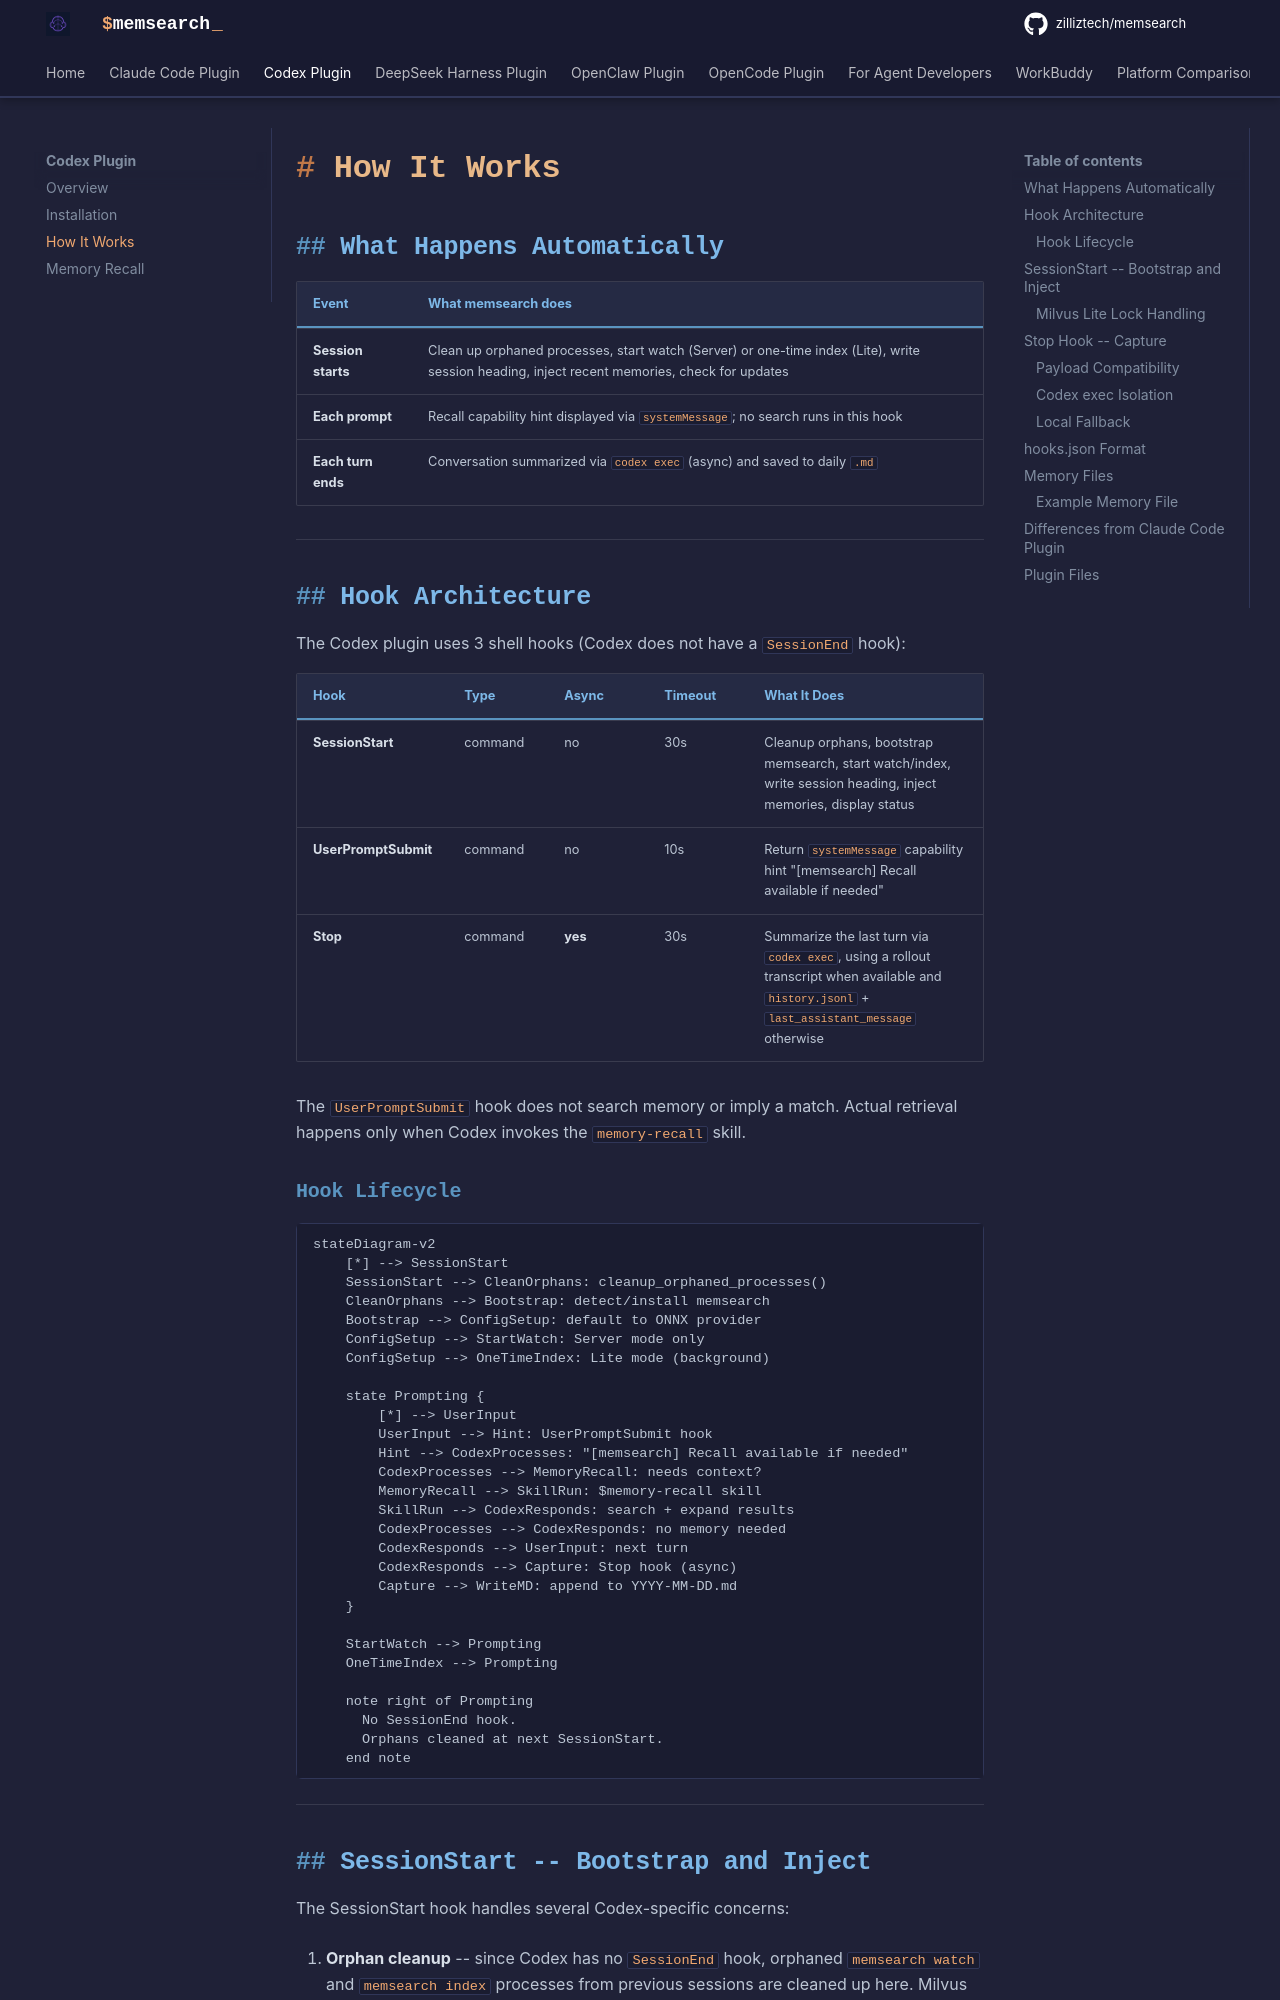

repository: AfonsoZhang/memsearch · page: platforms/codex/how-it-works/index.html · generator: mkdocs

# How It Works

## What Happens Automatically

| Event | What memsearch does |
|-------|-------------------|
| **Session starts** | Clean up orphaned processes, start watch (Server) or one-time index (Lite), write session heading, inject recent memories, check for updates |
| **Each prompt** | Recall capability hint displayed via `systemMessage`; no search runs in this hook |
| **Each turn ends** | Conversation summarized via `codex exec` (async) and saved to daily `.md` |

---

## Hook Architecture

The Codex plugin uses 3 shell hooks (Codex does not have a `SessionEnd` hook):

| Hook | Type | Async | Timeout | What It Does |
|------|------|-------|---------|-------------|
| **SessionStart** | command | no | 30s | Cleanup orphans, bootstrap memsearch, start watch/index, write session heading, inject memories, display status |
| **UserPromptSubmit** | command | no | 10s | Return `systemMessage` capability hint "[memsearch] Recall available if needed" |
| **Stop** | command | **yes** | 30s | Summarize the last turn via `codex exec`, using a rollout transcript when available and `history.jsonl` + `last_assistant_message` otherwise |

The `UserPromptSubmit` hook does not search memory or imply a match. Actual retrieval happens only when Codex invokes the `memory-recall` skill.

### Hook Lifecycle

```mermaid
stateDiagram-v2
    [*] --> SessionStart
    SessionStart --> CleanOrphans: cleanup_orphaned_processes()
    CleanOrphans --> Bootstrap: detect/install memsearch
    Bootstrap --> ConfigSetup: default to ONNX provider
    ConfigSetup --> StartWatch: Server mode only
    ConfigSetup --> OneTimeIndex: Lite mode (background)

    state Prompting {
        [*] --> UserInput
        UserInput --> Hint: UserPromptSubmit hook
        Hint --> CodexProcesses: "[memsearch] Recall available if needed"
        CodexProcesses --> MemoryRecall: needs context?
        MemoryRecall --> SkillRun: $memory-recall skill
        SkillRun --> CodexResponds: search + expand results
        CodexProcesses --> CodexResponds: no memory needed
        CodexResponds --> UserInput: next turn
        CodexResponds --> Capture: Stop hook (async)
        Capture --> WriteMD: append to YYYY-MM-DD.md
    }

    StartWatch --> Prompting
    OneTimeIndex --> Prompting

    note right of Prompting
      No SessionEnd hook.
      Orphans cleaned at next SessionStart.
    end note
```

---
